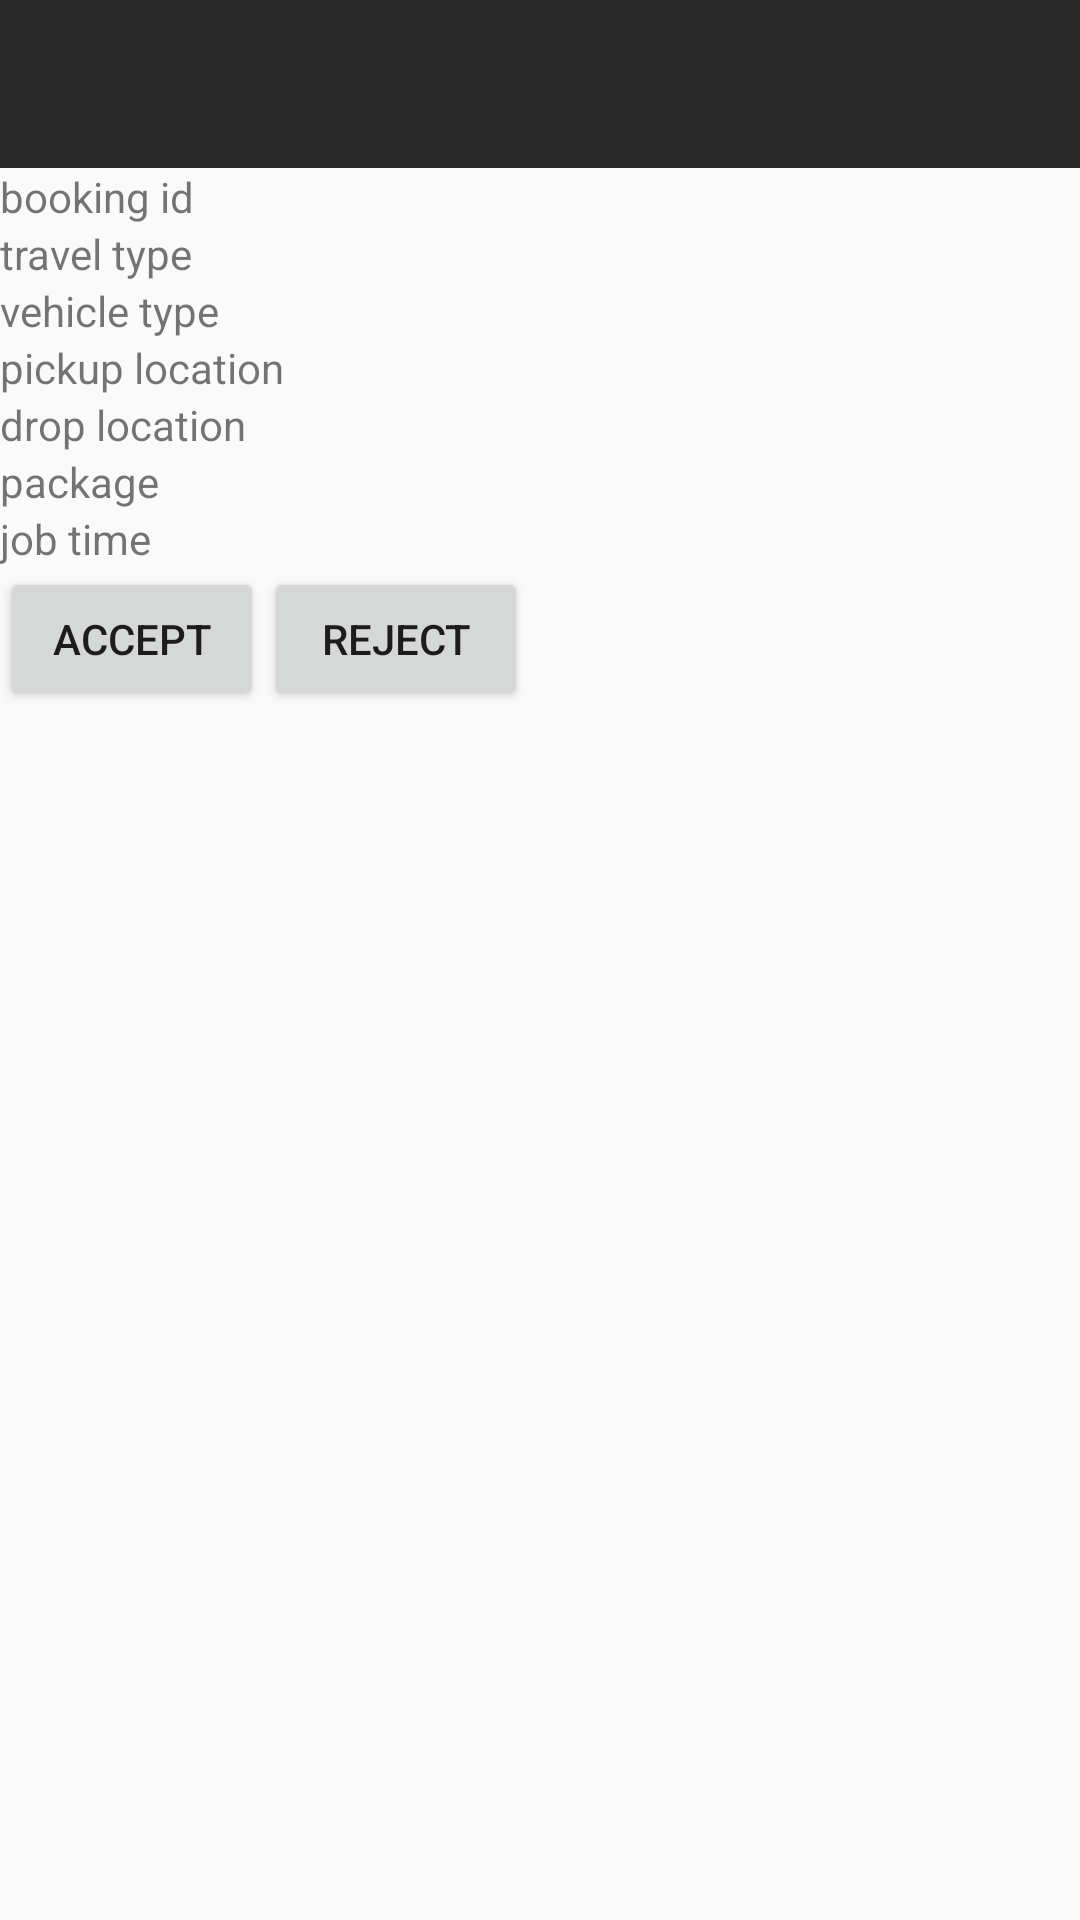

Produce the Android XML layout that renders to this screen, including the resource entries it uses.
<!-- AndroidManifest.xml: application theme AppTheme -->
<!-- res/layout/activity_driver_job_alert.xml -->
<?xml version="1.0" encoding="utf-8"?>
<LinearLayout xmlns:android="http://schemas.android.com/apk/res/android"
    xmlns:app="http://schemas.android.com/apk/res-auto"
    xmlns:tools="http://schemas.android.com/tools"
    android:layout_width="match_parent"
    android:orientation="vertical"
    android:layout_height="match_parent"
    tools:context=".driverJob_alert">

    <com.google.android.material.appbar.AppBarLayout
        android:layout_width="match_parent"
        android:layout_height="wrap_content"
        android:theme="@style/AppTheme.AppBarOverlay">

        <androidx.appcompat.widget.Toolbar
            android:id="@+id/toolbar"
            android:layout_width="match_parent"
            android:layout_height="?attr/actionBarSize"
            android:background="?attr/colorPrimary"
            app:popupTheme="@style/AppTheme.PopupOverlay" />



    </com.google.android.material.appbar.AppBarLayout>

    <TextView
        android:id="@+id/book_id"
        android:layout_width="match_parent"
        android:layout_height="wrap_content"
        android:text="booking id" />

    <TextView
        android:id="@+id/type"
        android:layout_width="match_parent"
        android:layout_height="wrap_content"
        android:text="travel type" />

    <TextView
        android:id="@+id/vehcile"
        android:layout_width="match_parent"
        android:layout_height="wrap_content"
        android:text="vehicle type" />

    <TextView
        android:id="@+id/pickup"
        android:layout_width="match_parent"
        android:layout_height="wrap_content"
        android:text="pickup location" />

    <TextView
        android:id="@+id/drop"
        android:layout_width="match_parent"
        android:layout_height="wrap_content"
        android:text="drop location" />

    <TextView
        android:id="@+id/package_id"
        android:layout_width="match_parent"
        android:layout_height="wrap_content"
        android:text="package" />

    <TextView
        android:id="@+id/timeat"
        android:layout_width="match_parent"
        android:layout_height="wrap_content"
        android:text="job time" />


    <LinearLayout
        android:layout_width="match_parent"
        android:layout_height="wrap_content"
        android:orientation="horizontal"
        >

        <Button
            android:id="@+id/accept"
            android:layout_width="wrap_content"
            android:layout_height="wrap_content"
            android:layout_alignParentStart="true"
            android:layout_alignParentTop="true"
            android:onClick="gotoNavigation"
            android:text="Accept" />
        <Button
            android:id="@+id/decline"
            android:layout_width="wrap_content"
            android:layout_height="wrap_content"
            android:layout_alignParentStart="true"
            android:layout_alignParentTop="true"
            android:onClick="stopAlarm"
            android:text="Reject" />
    </LinearLayout>



</LinearLayout>
<!-- resources referenced by this layout -->
<resources>
  <style name="AppTheme.AppBarOverlay" parent="ThemeOverlay.AppCompat.Dark.ActionBar" />
  <style name="AppTheme.PopupOverlay" parent="ThemeOverlay.AppCompat.Light" />
  <style name="AppTheme" parent="Theme.AppCompat.Light.NoActionBar">
          
          <item name="colorPrimary">@color/colorPrimary</item>
          <item name="colorPrimaryDark">@color/colorPrimaryDark</item>
          <item name="colorAccent">@color/colorAccent</item>
      </style>
  <color name="colorPrimary">#282828</color>
  <color name="colorPrimaryDark">#ed8a0a</color>
  <color name="colorAccent">#ffd700</color>
</resources>
